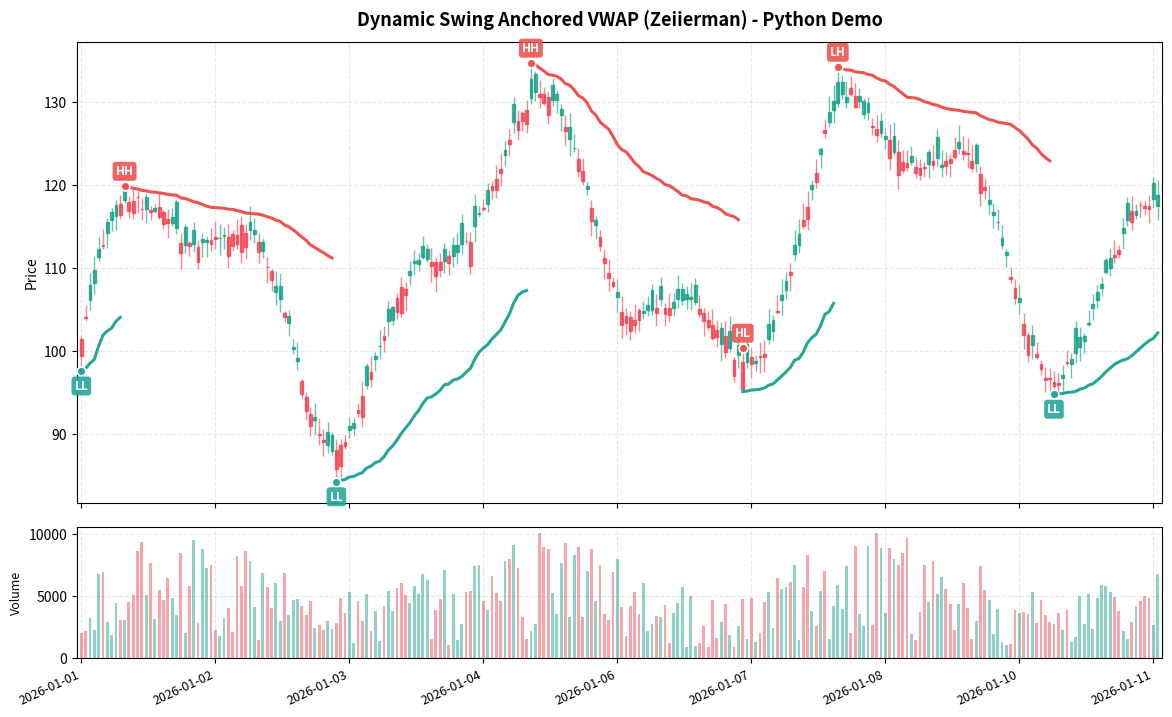

This figure's Python source: (Note: this script raises an exception after producing the figure.)
"""
Dynamic Swing Anchored VWAP (Zeiierman) in Python.

Credit: This is a Python re-implementation spec of the open-source TradingView indicator
"Dynamic Swing Anchored VWAP (Zeiierman)" (https://www.tradingview.com/v/SxgyrEde/),
licensed CC BY-NC-SA 4.0. Keep attribution and non-commercial/share-alike terms in mind.

Dynamic Swing Anchored VWAP is an adaptive price-volume indicator that anchors VWAP
at confirmed swing highs and lows, and continuously adapts its responsiveness using
exponentially decayed volume-weighted price tracking with optional volatility (ATR) adaptation.

Wiki References:
- Bkz: [[dynamic_swing_anchored_vwap]] (Varlık Dokümantasyonu)
- Bkz: [[dsa_vwap_theory]] (Matematiksel Teori)
- Bkz: [[adaptive_period_tracking]] (APT Algoritması)
"""

from __future__ import annotations

import math
from typing import Optional, Union

import matplotlib.pyplot as plt
import numpy as np
import pandas as pd


def _calculate_tr(
    high: np.ndarray, low: np.ndarray, close: np.ndarray
) -> np.ndarray:
    """Calculate True Range across all bars (Wilder's TR)."""
    n = len(high)
    tr = np.empty(n, dtype=np.float64)
    if n == 0:
        return tr

    tr[0] = high[0] - low[0]
    for i in range(1, n):
        hl = high[i] - low[i]
        hc = abs(high[i] - close[i - 1])
        lc = abs(low[i] - close[i - 1])
        tr[i] = max(hl, hc, lc)
    return tr


def _calculate_rma(source: np.ndarray, length: int) -> np.ndarray:
    """
    Calculate Wilder's Running Moving Average (RMA / Wilder's Smoothing).

    Formula:
        rma[0] = source[0]
        rma[i] = (1 - alpha) * rma[i-1] + alpha * source[i], where alpha = 1 / length
    """
    n = len(source)
    out = np.empty(n, dtype=np.float64)
    if n == 0:
        return out

    alpha = 1.0 / float(length)
    out[0] = source[0]
    for i in range(1, n):
        out[i] = (1.0 - alpha) * out[i - 1] + alpha * source[i]
    return out


def _alpha_from_apt(apt: float) -> float:
    """
    Compute EWMA smoothing factor (alpha) from APT (Adaptive Price Tracking half-life).

    Formula:
        alpha = 1 - exp(-ln(2) / max(1, apt))
    """
    safe_apt = max(1.0, float(apt))
    return 1.0 - math.exp(-math.log(2.0) / safe_apt)


def dynamic_swing_anchored_vwap(
    df: pd.DataFrame,
    swing_period: int = 50,
    base_apt: float = 20.0,
    use_adapt: bool = False,
    vol_bias: float = 10.0,
) -> pd.DataFrame:
    """
    Calculate Dynamic Swing Anchored VWAP (Zeiierman) faithfully matching Pine Script v6.

    Parameters
    ----------
    df : pd.DataFrame
        DataFrame with columns 'open', 'high', 'low', 'close', 'volume' (case-insensitive)
        indexed by DatetimeIndex (or sequential index), oldest first.
    swing_period : int, default 50
        Lookback period (`prd`) for swing high/low detection (>= 2).
    base_apt : float, default 20.0
        Adaptive Price Tracking base half-life in bars (>= 1.0).
    use_adapt : bool, default False
        Whether to auto-adjust APT by ATR ratio.
    vol_bias : float, default 10.0
        Exponent controlling volatility influence on APT (>= 0.1).

    Returns
    -------
    pd.DataFrame
        Aligned to `df.index` with columns:
        - `dsavwap` : float64, adaptive anchored VWAP series.
        - `dir` : int64, direction (+1 for bullish / swing low anchor, -1 for bearish / swing high anchor).
        - `segment_id` : int64, segment identifier incremented on each re-anchor.
        - `anchor` : bool, True on re-anchor pivot bars.
        - `swing_label` : str, 'HH', 'HL', 'LH', 'LL' at anchor bars, '' elsewhere.
        - `apt` : float64, the per-bar APT half-life value actually used.
    """
    # 1. Parameter Validation
    if swing_period < 2:
        raise ValueError(f"swing_period must be >= 2, got {swing_period}")
    if base_apt < 1.0:
        raise ValueError(f"base_apt must be >= 1.0, got {base_apt}")
    if vol_bias < 0.1:
        raise ValueError(f"vol_bias must be >= 0.1, got {vol_bias}")

    # Standardize column names (case-insensitive)
    col_map = {c.lower(): c for c in df.columns}
    required_cols = ["open", "high", "low", "close", "volume"]
    for col in required_cols:
        if col not in col_map:
            raise KeyError(
                f"Missing required column '{col}' (available: {list(df.columns)})"
            )

    n = len(df)
    if n == 0:
        return pd.DataFrame(
            {
                "dsavwap": pd.Series(dtype=np.float64),
                "dir": pd.Series(dtype=np.int64),
                "segment_id": pd.Series(dtype=np.int64),
                "anchor": pd.Series(dtype=bool),
                "swing_label": pd.Series(dtype=str),
                "apt": pd.Series(dtype=np.float64),
            },
            index=df.index,
        )

    # Extract NumPy arrays (float64)
    high = df[col_map["high"]].to_numpy(dtype=np.float64)
    low = df[col_map["low"]].to_numpy(dtype=np.float64)
    close = df[col_map["close"]].to_numpy(dtype=np.float64)
    volume = df[col_map["volume"]].to_numpy(dtype=np.float64)
    hlc3 = (high + low + close) / 3.0

    # 2. Volatility Adaptation (ATR & APT series)
    apt_series = np.empty(n, dtype=np.float64)
    if use_adapt:
        tr = _calculate_tr(high, low, close)
        atr = _calculate_rma(tr, 50)
        atr_avg = _calculate_rma(atr, 50)

        for i in range(n):
            if atr_avg[i] > 0.0:
                ratio = atr[i] / atr_avg[i]
            else:
                ratio = 1.0
            apt_raw = base_apt / (ratio**vol_bias)
            # Clip between 5.0 and 300.0, round to integer value
            apt_val = float(round(np.clip(apt_raw, 5.0, 300.0)))
            apt_series[i] = apt_val
    else:
        apt_val = float(round(np.clip(base_apt, 5.0, 300.0)))
        apt_series.fill(apt_val)

    # Pre-calculate alpha for each bar's APT
    alpha_series = np.empty(n, dtype=np.float64)
    for i in range(n):
        alpha_series[i] = _alpha_from_apt(apt_series[i])

    # 3. Output series initialization
    dsavwap = np.full(n, np.nan, dtype=np.float64)
    dir_arr = np.empty(n, dtype=np.int64)
    segment_id_arr = np.zeros(n, dtype=np.int64)
    anchor_arr = np.zeros(n, dtype=bool)
    swing_label_arr = np.full(n, "", dtype=object)

    # 4. Bar-by-bar persistent state
    # Swing engine state
    ph: float = high[0]
    pl: float = low[0]
    phL: int = 0
    plL: int = 0
    prev: Optional[float] = None
    current_segment_id: int = 0

    # Initial direction on bar 0
    # dir = +1 if phL > plL else -1 (on bar 0: 0 > 0 is False -> dir = -1)
    current_dir: int = 1 if phL > plL else -1
    dir_prev: int = current_dir

    # VWAP accumulator state
    p: float = hlc3[0] * volume[0]
    vol: float = volume[0]
    dsavwap[0] = (p / vol) if vol > 0.0 else np.nan
    dir_arr[0] = current_dir
    segment_id_arr[0] = current_segment_id
    anchor_arr[0] = False
    swing_label_arr[0] = ""

    # 5. Process bars iteratively
    for b in range(1, n):
        # Keep track of opposite extreme prices before updating with current bar
        ph_prior_bar = ph
        pl_prior_bar = pl

        # Swing (pivot) engine: running extreme over last `swing_period` bars including current
        start_idx = max(0, b - swing_period + 1)
        window_high = high[start_idx : b + 1]
        window_low = low[start_idx : b + 1]

        # Pine: ta.highestbars(high, prd) == 0 (current bar is highest)
        if high[b] >= np.max(window_high):
            ph = high[b]
            phL = b

        # Pine: ta.lowestbars(low, prd) == 0 (current bar is lowest)
        if low[b] <= np.min(window_low):
            pl = low[b]
            plL = b

        current_dir = 1 if phL > plL else -1

        if current_dir == dir_prev:
            # Case A: No direction change - update with current bar
            a = alpha_series[b]
            p = (1.0 - a) * p + a * (hlc3[b] * volume[b])
            vol = (1.0 - a) * vol + a * volume[b]
            dsavwap[b] = (p / vol) if vol > 0.0 else np.nan
            dir_arr[b] = current_dir
            segment_id_arr[b] = current_segment_id
            anchor_arr[b] = False
            swing_label_arr[b] = ""
        else:
            # Case B: Direction flipped -> Re-anchor
            current_segment_id += 1

            # 1. Anchor bar and price
            if current_dir > 0:
                # Upward move: anchor to preceding swing low
                x = plL
                y = pl
            else:
                # Downward move: anchor to preceding swing high
                x = phL
                y = ph

            # 2. Swing label at (x, y)
            if current_dir > 0:
                # Low pivot
                label = "HL" if (prev is not None and y > prev) else "LL"
                prev = ph_prior_bar
            else:
                # High pivot
                label = "HH" if (prev is not None and y > prev) else "LH"
                prev = pl_prior_bar

            # 3. Re-seed state at anchor bar x
            p = y * volume[x]
            vol = volume[x]

            # 4. Recompute forward from anchor bar x to current bar b inclusive
            for i in range(x, b + 1):
                a = alpha_series[i]
                p = (1.0 - a) * p + a * (hlc3[i] * volume[i])
                vol = (1.0 - a) * vol + a * volume[i]
                dsavwap[i] = (p / vol) if vol > 0.0 else np.nan
                dir_arr[i] = current_dir
                segment_id_arr[i] = current_segment_id
                anchor_arr[i] = False
                swing_label_arr[i] = ""

            # Tag anchor bar x
            anchor_arr[x] = True
            swing_label_arr[x] = label

            dir_prev = current_dir

    return pd.DataFrame(
        {
            "dsavwap": dsavwap,
            "dir": dir_arr,
            "segment_id": segment_id_arr,
            "anchor": anchor_arr,
            "swing_label": swing_label_arr,
            "apt": apt_series,
        },
        index=df.index,
    )


def plot_dsavwap(
    df: pd.DataFrame,
    out: pd.DataFrame,
    title: str = "Dynamic Swing Anchored VWAP (Zeiierman)",
    figsize: tuple[int, int] = (14, 8),
    save_path: Optional[str] = None,
    show: bool = False,
) -> tuple[plt.Figure, tuple[plt.Axes, plt.Axes]]:
    """
    Plot candlesticks/price action, DSAVWAP segmented polyline, and swing labels.

    Parameters
    ----------
    df : pd.DataFrame
        Input OHLCV DataFrame.
    out : pd.DataFrame
        Output DataFrame from `dynamic_swing_anchored_vwap`.
    title : str, default 'Dynamic Swing Anchored VWAP (Zeiierman)'
        Plot title.
    figsize : tuple, default (14, 8)
        Figure dimensions (width, height).
    save_path : Optional[str], default None
        File path to save the generated figure.
    show : bool, default False
        Whether to call `plt.show()`.

    Returns
    -------
    tuple[plt.Figure, tuple[plt.Axes, plt.Axes]]
        Matplotlib figure and axes (main_ax, volume_ax).
    """
    col_map = {c.lower(): c for c in df.columns}
    close = df[col_map["close"]].to_numpy()
    high = df[col_map["high"]].to_numpy()
    low = df[col_map["low"]].to_numpy()
    open_p = df[col_map["open"]].to_numpy()
    volume = df[col_map["volume"]].to_numpy()

    fig, (ax_main, ax_vol) = plt.subplots(
        2,
        1,
        figsize=figsize,
        sharex=True,
        gridspec_kw={"height_ratios": [3.5, 1.0], "hspace": 0.08},
    )

    n = len(df)
    x_indices = np.arange(n)

    # 1. Candlestick plotting on main axis
    candle_colors = [
        "#089981" if close[i] >= open_p[i] else "#F23645" for i in range(n)
    ]
    ax_main.vlines(
        x_indices,
        low,
        high,
        colors=candle_colors,
        linewidth=1.0,
        alpha=0.6,
        zorder=1,
    )
    for i in range(n):
        bottom = min(open_p[i], close[i])
        height = max(abs(close[i] - open_p[i]), 0.001)
        ax_main.bar(
            x_indices[i],
            height,
            bottom=bottom,
            color=candle_colors[i],
            width=0.65,
            edgecolor=candle_colors[i],
            alpha=0.7,
            zorder=2,
        )

    # 2. DSAVWAP polyline segmented by segment_id & direction
    dsavwap = out["dsavwap"].to_numpy()
    dir_arr = out["dir"].to_numpy()
    segment_ids = out["segment_id"].unique()

    for seg_id in segment_ids:
        seg_mask = out["segment_id"].to_numpy() == seg_id
        seg_indices = x_indices[seg_mask]
        seg_vwap = dsavwap[seg_mask]
        seg_dir = dir_arr[seg_mask][0] if len(seg_indices) > 0 else 1

        color = "#26a69a" if seg_dir > 0 else "#ef5350"
        ax_main.plot(
            seg_indices,
            seg_vwap,
            color=color,
            linewidth=2.2,
            label=(
                "DSAVWAP (Bullish)"
                if (seg_dir > 0 and seg_id == segment_ids[0])
                else (
                    "DSAVWAP (Bearish)"
                    if (seg_dir < 0 and seg_id == segment_ids[0])
                    else None
                )
            ),
            zorder=4,
        )

    # 3. Annotate Swing Labels (HH, HL, LH, LL)
    anchors = out[out["anchor"]].copy()
    for row_idx, row in anchors.iterrows():
        i = df.index.get_loc(row_idx)
        label_text = row["swing_label"]
        if not label_text:
            continue

        if "H" in label_text:  # High pivot
            y_pos = high[i]
            va_pos = "bottom"
            y_offset = (high.max() - low.min()) * 0.02
            box_col = "#ef5350"
            text_y = y_pos + y_offset
        else:  # Low pivot
            y_pos = low[i]
            va_pos = "top"
            y_offset = -(high.max() - low.min()) * 0.02
            box_col = "#26a69a"
            text_y = y_pos + y_offset

        ax_main.scatter(
            [i],
            [y_pos],
            color=box_col,
            s=40,
            marker="o",
            edgecolors="white",
            linewidth=1.2,
            zorder=5,
        )
        ax_main.annotate(
            label_text,
            (i, text_y),
            textcoords="data",
            ha="center",
            va=va_pos,
            fontsize=8.5,
            fontweight="bold",
            color="white",
            bbox=dict(
                boxstyle="round,pad=0.25",
                facecolor=box_col,
                edgecolor="none",
                alpha=0.9,
            ),
            zorder=6,
        )

    # 4. Volume subplot
    ax_vol.bar(
        x_indices,
        volume,
        color=candle_colors,
        width=0.65,
        alpha=0.45,
        zorder=2,
    )
    ax_vol.set_ylabel("Volume", fontsize=9)
    ax_vol.grid(True, linestyle="--", alpha=0.3)

    # 5. Styling and Formats
    ax_main.set_title(title, fontsize=13, fontweight="bold", pad=12)
    ax_main.set_ylabel("Price", fontsize=10)
    ax_main.grid(True, linestyle="--", alpha=0.3)

    # Format x-axis with date sample ticks
    if isinstance(df.index, pd.DatetimeIndex):
        step = max(1, n // 8)
        tick_locs = x_indices[::step]
        tick_labels = [df.index[k].strftime("%Y-%m-%d") for k in tick_locs]
        ax_vol.set_xticks(tick_locs)
        ax_vol.set_xticklabels(tick_labels, rotation=25, ha="right", fontsize=9)
    else:
        step = max(1, n // 8)
        ax_vol.set_xticks(x_indices[::step])

    ax_vol.set_xlim(-1, n)

    if save_path:
        fig.savefig(save_path, dpi=200, bbox_inches="tight")

    if show:
        plt.show()

    return fig, (ax_main, ax_vol)


# ============================================================================
# Unit Tests (Pytest compatible)
# ============================================================================


def test_constant_price_and_volume():
    """
    Test requirement (a):
    Constant price + constant volume -> VWAP equals price after warm-up.
    """
    n = 100
    dates = pd.date_range("2026-01-01", periods=n, freq="D")
    const_price = 150.0
    const_vol = 1000.0

    df = pd.DataFrame(
        {
            "open": np.full(n, const_price),
            "high": np.full(n, const_price),
            "low": np.full(n, const_price),
            "close": np.full(n, const_price),
            "volume": np.full(n, const_vol),
        },
        index=dates,
    )

    out = dynamic_swing_anchored_vwap(df, swing_period=20, base_apt=10.0)

    # Every bar's VWAP should exactly equal the constant price
    np.testing.assert_allclose(
        out["dsavwap"].to_numpy(),
        np.full(n, const_price),
        rtol=1e-7,
        err_msg="VWAP must equal constant price",
    )


def test_synthetic_v_shaped_series():
    """
    Test requirement (b):
    Synthetic V-shaped series -> exactly one re-anchor at the turn, correct LL/HH labeling.
    """
    # Downward leg for 60 bars (100 down to 41), then upward leg for 60 bars (42 up to 101)
    down_prices = np.linspace(100.0, 41.0, 60)
    up_prices = np.linspace(42.0, 101.0, 60)
    prices = np.concatenate([down_prices, up_prices])
    n = len(prices)
    dates = pd.date_range("2026-01-01", periods=n, freq="D")

    df = pd.DataFrame(
        {
            "open": prices,
            "high": prices + 0.5,
            "low": prices - 0.5,
            "close": prices,
            "volume": np.full(n, 500.0),
        },
        index=dates,
    )

    # Run with swing_period=50
    out = dynamic_swing_anchored_vwap(df, swing_period=50)

    # Find re-anchor bars (where anchor is True)
    anchors = out[out["anchor"]]

    # In a clean V-shape, we expect exactly 1 turn / re-anchor from bearish to bullish
    assert (
        len(anchors) == 1
    ), f"Expected exactly 1 re-anchor, got {len(anchors)}"

    # The anchor should be at the trough bar (index 59)
    anchor_idx = df.index.get_loc(anchors.index[0])
    assert (
        anchor_idx == 59
    ), f"Expected anchor at trough bar 59, got {anchor_idx}"

    # Label at trough should be 'LL'
    assert (
        anchors["swing_label"].iloc[0] == "LL"
    ), f"Expected 'LL' label at trough, got {anchors['swing_label'].iloc[0]}"

    # Direction after anchor should be +1 (bullish)
    assert (
        out["dir"].iloc[-1] == 1
    ), f"Expected final direction +1, got {out['dir'].iloc[-1]}"


def test_volatility_spike_adaptation():
    """
    Test requirement (c):
    `use_adapt=True` with a volatility spike -> APT decreases (faster tracking) on spike bars.
    """
    n = 120
    dates = pd.date_range("2026-01-01", periods=n, freq="D")

    # Calm regime for first 80 bars (TR ~ 1.0)
    high = np.full(n, 100.5)
    low = np.full(n, 99.5)
    close = np.full(n, 100.0)
    open_p = np.full(n, 100.0)
    volume = np.full(n, 1000.0)

    # Huge volatility spike from bar 80 to 85 (TR = 30.0)
    for i in range(80, 86):
        high[i] = 115.0
        low[i] = 85.0
        close[i] = 105.0
        open_p[i] = 95.0

    df = pd.DataFrame(
        {
            "open": open_p,
            "high": high,
            "low": low,
            "close": close,
            "volume": volume,
        },
        index=dates,
    )

    base_apt = 20.0
    out = dynamic_swing_anchored_vwap(
        df,
        swing_period=30,
        base_apt=base_apt,
        use_adapt=True,
        vol_bias=10.0,
    )

    # On volatility spike bars, APT should decrease significantly below base_apt
    spike_apt = out["apt"].iloc[82:86].min()
    assert (
        spike_apt < base_apt
    ), f"Expected APT to decrease during volatility spike, got {spike_apt} >= {base_apt}"


def test_zero_volume_bars():
    """Verify that zero volume bars do not cause division by zero or crash."""
    n = 30
    dates = pd.date_range("2026-01-01", periods=n, freq="D")
    df = pd.DataFrame(
        {
            "open": np.full(n, 10.0),
            "high": np.full(n, 11.0),
            "low": np.full(n, 9.0),
            "close": np.full(n, 10.0),
            "volume": np.zeros(n),
        },
        index=dates,
    )

    out = dynamic_swing_anchored_vwap(df, swing_period=5)
    assert (
        out["dsavwap"].isna().all()
    ), "All VWAP values must be NaN when volume is 0"


def test_parameter_validation():
    """Verify constraints validation on input parameters."""
    dates = pd.date_range("2026-01-01", periods=10, freq="D")
    df = pd.DataFrame(
        {
            "open": np.full(10, 10.0),
            "high": np.full(10, 11.0),
            "low": np.full(10, 9.0),
            "close": np.full(10, 10.0),
            "volume": np.full(10, 100.0),
        },
        index=dates,
    )

    try:
        dynamic_swing_anchored_vwap(df, swing_period=1)
        assert False, "Expected ValueError for swing_period < 2"
    except ValueError:
        pass

    try:
        dynamic_swing_anchored_vwap(df, base_apt=0.5)
        assert False, "Expected ValueError for base_apt < 1.0"
    except ValueError:
        pass

    try:
        dynamic_swing_anchored_vwap(df, vol_bias=0.05)
        assert False, "Expected ValueError for vol_bias < 0.1"
    except ValueError:
        pass


# ============================================================================
# Demo & CLI
# ============================================================================


def generate_synthetic_market_data(
    n_bars: int = 300, seed: int = 42
) -> pd.DataFrame:
    """Generate realistic OHLCV market data with multiple swing highs/lows."""
    np.random.seed(seed)
    dates = pd.date_range("2026-01-01", periods=n_bars, freq="1h")

    # Multi-frequency wave to produce realistic swings
    t = np.linspace(0, 6 * np.pi, n_bars)
    trend = 0.05 * np.arange(n_bars)
    wave1 = 15.0 * np.sin(t)
    wave2 = 6.0 * np.sin(2.5 * t)
    noise = np.cumsum(np.random.normal(0, 0.4, n_bars))
    base_price = 100.0 + trend + wave1 + wave2 + noise

    # Generate OHLC bars from base price
    open_p = base_price + np.random.uniform(-0.5, 0.5, n_bars)
    close_p = open_p + np.random.normal(0, 1.2, n_bars)
    high_p = np.maximum(open_p, close_p) + np.random.uniform(0.2, 2.0, n_bars)
    low_p = np.minimum(open_p, close_p) - np.random.uniform(0.2, 2.0, n_bars)
    volume = np.random.uniform(1000, 8000, n_bars) * (1.0 + 0.3 * np.sin(t))

    return pd.DataFrame(
        {
            "open": np.round(open_p, 2),
            "high": np.round(high_p, 2),
            "low": np.round(low_p, 2),
            "close": np.round(close_p, 2),
            "volume": np.round(volume, 0),
        },
        index=dates,
    )


if __name__ == "__main__":
    print("=" * 70)
    print("Dynamic Swing Anchored VWAP (Zeiierman) - Python Demo")
    print("=" * 70)

    # 1. Generate synthetic OHLCV data
    df = generate_synthetic_market_data(n_bars=250, seed=101)
    print(f"Generated {len(df)} synthetic OHLCV bars.")

    # 2. Run indicator
    out = dynamic_swing_anchored_vwap(
        df,
        swing_period=30,
        base_apt=20.0,
        use_adapt=True,
        vol_bias=10.0,
    )

    # 3. Print tail of output
    print("\nIndicator Output Tail (Last 10 bars):")
    tail_combined = pd.concat(
        [
            df[["open", "high", "low", "close", "volume"]].tail(10),
            out[["dsavwap", "dir", "segment_id", "anchor", "swing_label", "apt"]].tail(10),
        ],
        axis=1,
    )
    print(tail_combined.to_string())

    # 4. Print identified swing anchors
    anchors = out[out["anchor"]]
    print(f"\nIdentified {len(anchors)} Swing Anchors:")
    for idx, row in anchors.iterrows():
        print(
            f"  Bar: {idx} | Pivot: {row['swing_label']} | "
            f"Dir: {'+1 (Bull)' if row['dir'] > 0 else '-1 (Bear)'} | "
            f"Segment ID: {row['segment_id']} | "
            f"DSAVWAP: {row['dsavwap']:.2f}"
        )

    # 5. Plot and save chart
    chart_file = "/Users/i034216/Documents/myAI_projects/vwap/dsavwap_demo.png"
    plot_dsavwap(
        df,
        out,
        title="Dynamic Swing Anchored VWAP (Zeiierman) - Python Demo",
        save_path=chart_file,
        show=False,
    )
    print(f"\nChart successfully generated and saved to: {chart_file}")
    print("=" * 70)
